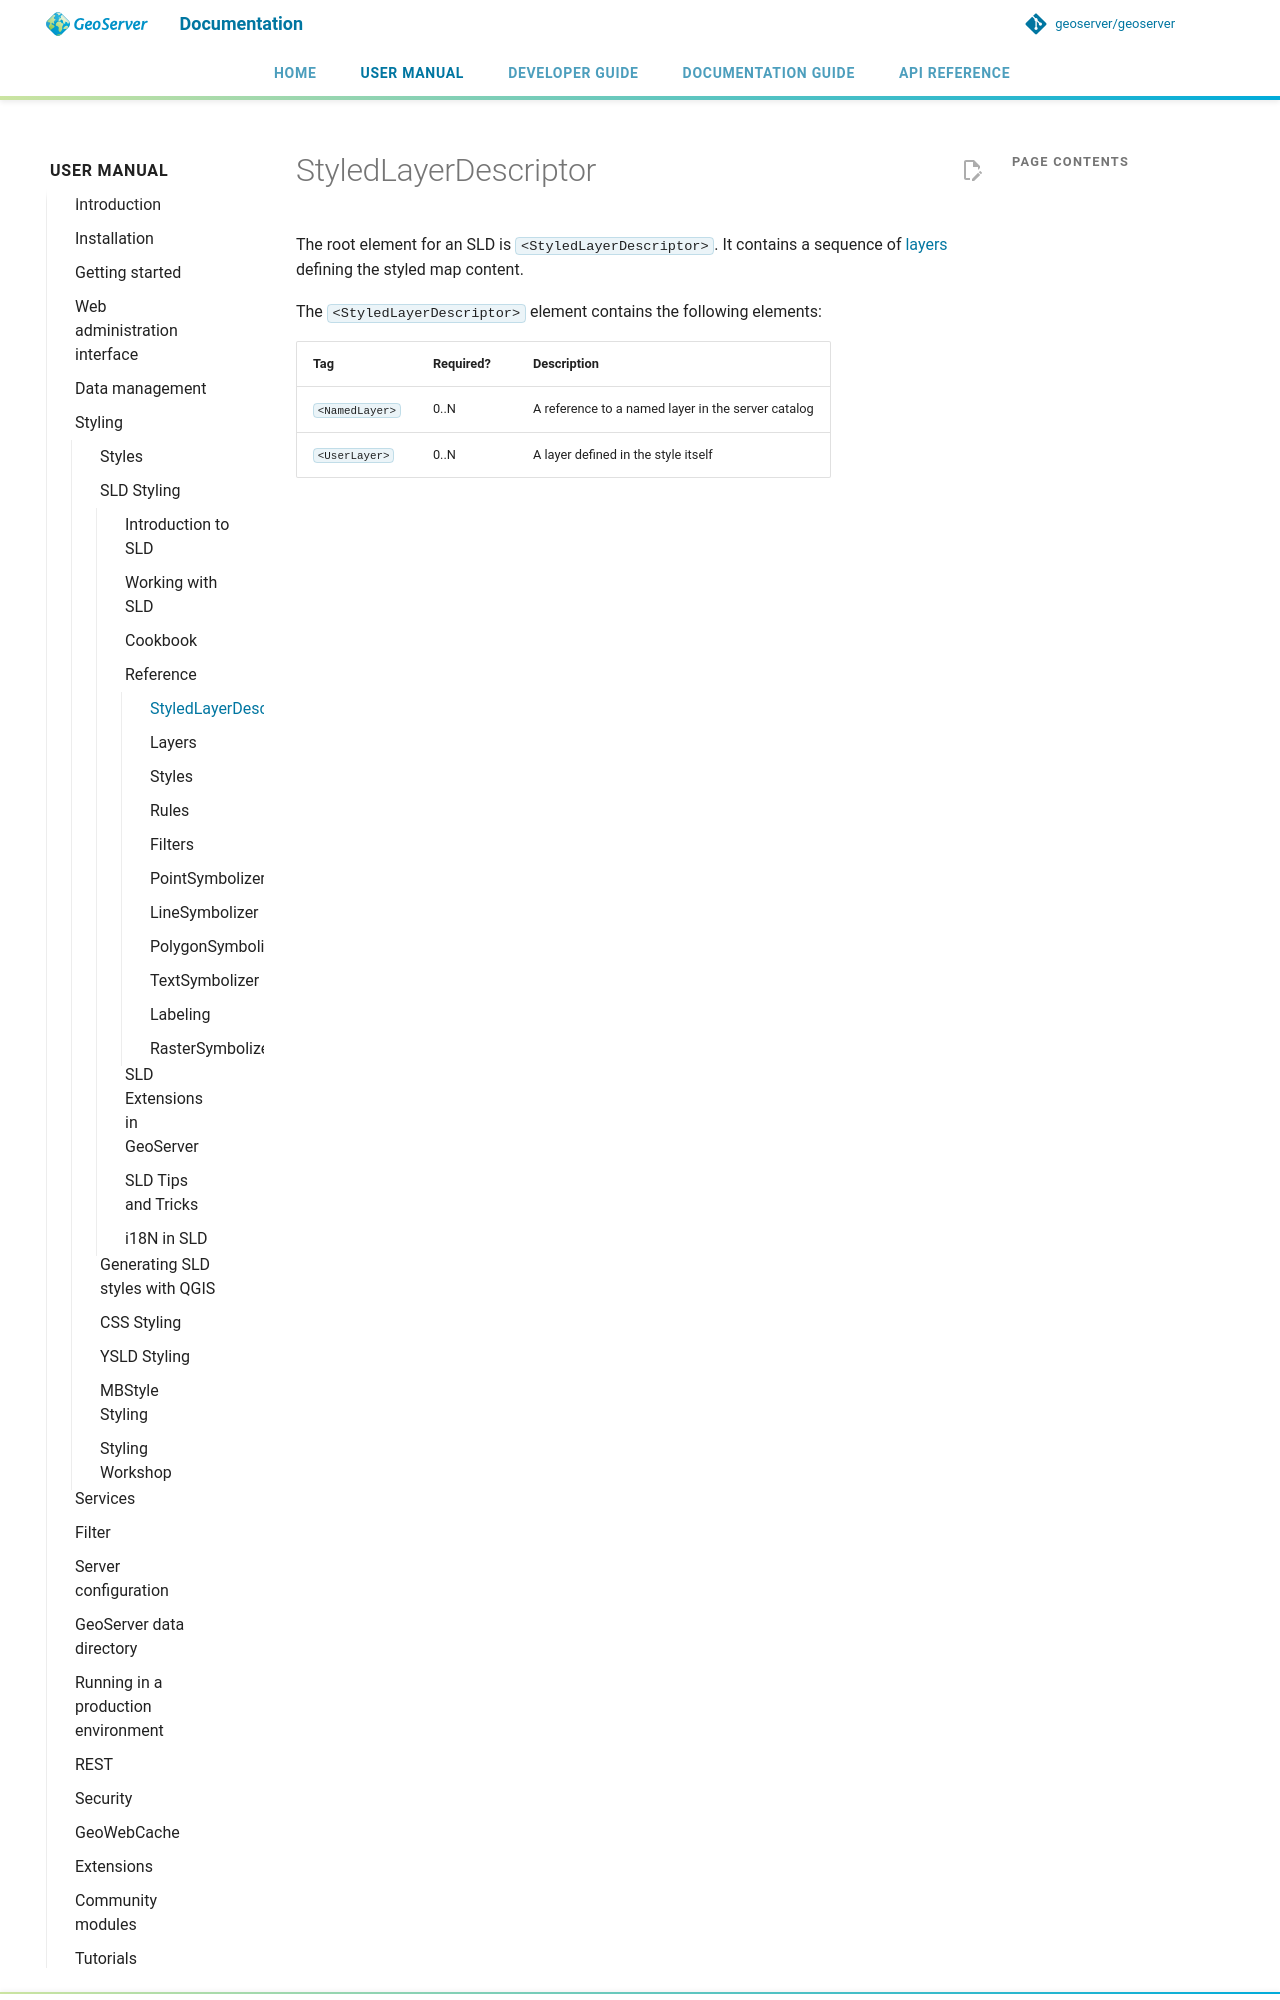

repository: petersmythe/geoserver · page: latest/en/user/styling/sld/reference/sld/index.html · generator: mkdocs

# StyledLayerDescriptor

The root element for an SLD is `<StyledLayerDescriptor>`.
It contains a sequence of [layers](layers.md) defining the styled map content.

The `<StyledLayerDescriptor>` element contains the following elements:
